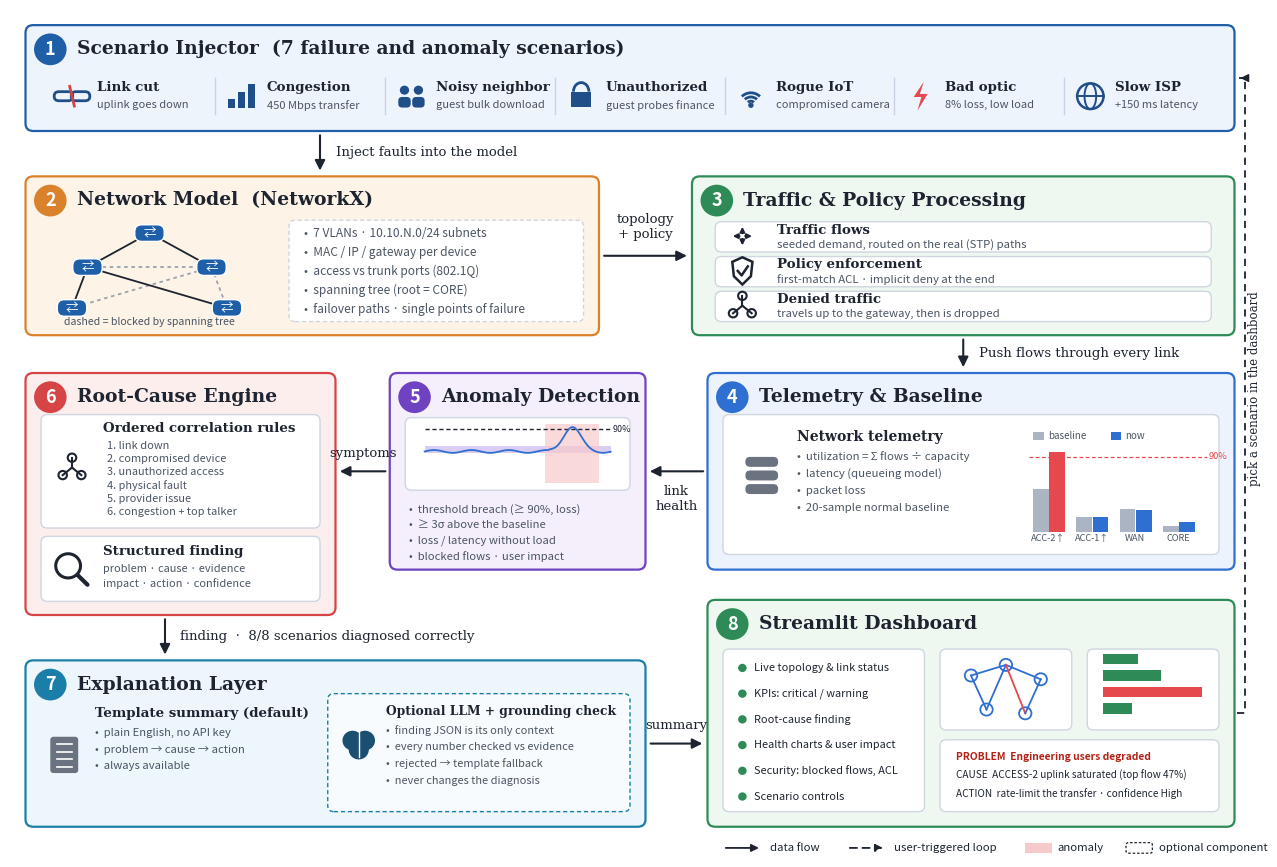

The matplotlib source for this figure: (Note: this script raises an exception after producing the figure.)
"""Draws docs/architecture.png. Run from the project root: python docs/diagram_architecture.py"""
import matplotlib
matplotlib.use("Agg")
import matplotlib.pyplot as plt
import numpy as np
from matplotlib.patches import Arc, Circle, FancyArrowPatch, FancyBboxPatch, Polygon, Rectangle

INK, MUTED, BG = "#1d2430", "#4b5563", "#ffffff"
fig, ax = plt.subplots(figsize=(16, 11), dpi=160)
fig.patch.set_facecolor(BG)
ax.set_xlim(0, 160); ax.set_ylim(-2, 110); ax.axis("off")


def panel(x, y, w, h, color, tint, num, title):
    ax.add_patch(FancyBboxPatch((x, y), w, h, boxstyle="round,pad=0,rounding_size=1", fc=tint, ec=color, lw=1.6))
    ax.add_patch(Circle((x + 3.2, y + h - 3.2), 2.1, fc=color, ec="none", zorder=3))
    ax.text(x + 3.2, y + h - 3.25, str(num), ha="center", va="center", color="white", fontsize=13, weight="bold",
            zorder=4)
    ax.text(x + 6.6, y + h - 3.2, title, va="center", fontsize=13.5, weight="bold", color=INK, family="serif")


def box(x, y, w, h, ec="#cfd6df", dashed=False, fc="white"):
    ax.add_patch(FancyBboxPatch((x, y), w, h, boxstyle="round,pad=0,rounding_size=0.8", fc=fc, ec=ec, lw=1,
                                ls=(0, (3, 2)) if dashed else "-"))


def bullets(x, y, lines, size=9, step=2.3, color=MUTED):
    for i, line in enumerate(lines):
        ax.text(x, y - i * step, f"•  {line}", fontsize=size, color=color, va="center")


def arrow(p, q, label=None, lpos=None, dashed=False, ha="center"):
    ax.add_patch(FancyArrowPatch(p, q, arrowstyle="-|>", mutation_scale=15, lw=1.5, color=INK,
                                 ls=(0, (4, 3)) if dashed else "-"))
    if label:
        ax.text(*(lpos or ((p[0] + q[0]) / 2, (p[1] + q[1]) / 2)), label, fontsize=9.5, color=INK, ha=ha,
                va="center", family="serif")


# ------------------------------------------------------------------ small icons
def i_link(x, y, c):
    for dx in (-1.1, 1.1):
        ax.add_patch(FancyBboxPatch((x + dx - 1.2, y - 0.6), 2.4, 1.2, boxstyle="round,pad=0,rounding_size=0.6",
                                    fc="none", ec=c, lw=2, transform=ax.transData,
                                    mutation_aspect=1))
    ax.plot([x - 0.3, x + 0.3], [y + 1.3, y - 1.3], c="#d64545", lw=2)


def i_bars(x, y, c):
    for k, hgt in enumerate([1.2, 2.2, 3.2]):
        ax.add_patch(Rectangle((x - 1.8 + k * 1.3, y - 1.6), 0.9, hgt, fc=c))


def i_people(x, y, c):
    for dx in (-0.9, 0.9):
        ax.add_patch(Circle((x + dx, y + 0.8), 0.6, fc=c))
        ax.add_patch(FancyBboxPatch((x + dx - 0.8, y - 1.5), 1.6, 1.4, boxstyle="round,pad=0,rounding_size=0.5",
                                    fc=c, ec="none"))


def i_lock(x, y, c):
    ax.add_patch(Arc((x, y + 0.6), 2, 2.4, theta1=0, theta2=180, ec=c, lw=2))
    ax.add_patch(Rectangle((x - 1.3, y - 1.4), 2.6, 2, fc=c))


def i_wifi(x, y, c):
    for r in (1, 2, 3):
        ax.add_patch(Arc((x, y - 1.2), r * 1.1, r * 1.1, theta1=45, theta2=135, ec=c, lw=2))
    ax.add_patch(Circle((x, y - 1.2), 0.35, fc=c))


def i_bolt(x, y, c):
    ax.add_patch(Polygon([(x + 0.4, y + 1.9), (x - 0.9, y - 0.1), (x + 0.1, y - 0.1), (x - 0.4, y - 1.9),
                          (x + 0.9, y + 0.3), (x - 0.1, y + 0.3)], fc="#e5484d"))


def i_globe(x, y, c):
    ax.add_patch(Circle((x, y), 1.7, fc="none", ec=c, lw=1.8))
    ax.add_patch(Arc((x, y), 1.5, 3.4, ec=c, lw=1.4))
    ax.plot([x - 1.7, x + 1.7], [y, y], c=c, lw=1.4)


def i_switch(x, y, c="#1f5fa8"):
    ax.add_patch(FancyBboxPatch((x - 1.9, y - 1.1), 3.8, 2.2, boxstyle="round,pad=0,rounding_size=0.9",
                                fc=c, ec="white", lw=1, zorder=4))
    ax.text(x, y, "⇄", ha="center", va="center", color="white", fontsize=9, zorder=5)


def i_db(x, y, c="#6b7280"):
    for k in range(3):
        ax.add_patch(FancyBboxPatch((x - 2.2, y - 2.6 + k * 1.8), 4.4, 1.5,
                                    boxstyle="round,pad=0,rounding_size=0.7", fc=c, ec="white", lw=1))


def i_nodes(x, y, c):
    for px, py in [(0, 1.3), (-1.2, -1), (1.2, -1)]:
        ax.plot([x, x + px], [y, y + py], c=c, lw=1.5)
        ax.add_patch(Circle((x + px, y + py), 0.55, fc="white", ec=c, lw=1.5))


def i_shield(x, y, c):
    ax.add_patch(Polygon([(x - 1.3, y + 1.2), (x, y + 1.8), (x + 1.3, y + 1.2), (x + 1.1, y - 0.7), (x, y - 1.8),
                          (x - 1.1, y - 0.7)], fc="none", ec=c, lw=1.8))
    ax.plot([x - 0.6, x - 0.1, x + 0.7], [y, y - 0.6, y + 0.6], c=c, lw=1.8)


def i_arrows(x, y, c):
    for dx, dy in [(1.6, 0), (-1.6, 0), (0, 1.6), (0, -1.6)]:
        ax.add_patch(FancyArrowPatch((x, y), (x + dx, y + dy), arrowstyle="-|>", mutation_scale=7, lw=1.4, color=c))


def i_search(x, y, c):
    ax.add_patch(Circle((x - 0.5, y + 0.5), 1.6, fc="none", ec=c, lw=2.2))
    ax.plot([x + 0.7, x + 2], [y - 0.7, y - 2], c=c, lw=3, solid_capstyle="round")


def i_doc(x, y, c):
    ax.add_patch(FancyBboxPatch((x - 1.8, y - 2.4), 3.6, 4.8, boxstyle="round,pad=0,rounding_size=0.4",
                                fc=c, ec="none"))
    for k in range(4):
        ax.plot([x - 1, x + 1], [y + 1.4 - k * 1.0] * 2, c="white", lw=1.2)


def i_brain(x, y, c):
    ax.add_patch(Circle((x - 0.8, y + 0.4), 1.3, fc=c))
    ax.add_patch(Circle((x + 0.8, y + 0.4), 1.3, fc=c))
    ax.add_patch(Circle((x, y - 0.8), 1.3, fc=c))
    ax.plot([x, x], [y - 1.8, y + 1.6], c="white", lw=1)


# ------------------------------------------------------------------ 1  scenario injector
panel(2, 94, 156, 14, "#1f5fa8", "#eef4fc", 1, "Scenario Injector  (7 failure and anomaly scenarios)")
ITEMS = [(i_link, "Link cut", "uplink goes down"), (i_bars, "Congestion", "450 Mbps transfer"),
         (i_people, "Noisy neighbor", "guest bulk download"), (i_lock, "Unauthorized", "guest probes finance"),
         (i_wifi, "Rogue IoT", "compromised camera"), (i_bolt, "Bad optic", "8% loss, low load"),
         (i_globe, "Slow ISP", "+150 ms latency")]
for k, (icon, name, sub) in enumerate(ITEMS):
    x = 6 + k * 21.9
    icon(x + 2, 98.6, "#1f4e89")
    ax.text(x + 5.2, 99.7, name, fontsize=9.6, weight="bold", color=INK, va="center", family="serif")
    ax.text(x + 5.2, 97.4, sub, fontsize=8, color=MUTED, va="center")
    if k:
        ax.plot([x - 1.4, x - 1.4], [96.2, 101], c="#c8d3e3", lw=1)
arrow((40, 93.8), (40, 88.4), "Inject faults into the model", lpos=(42, 91.2), ha="left")

# ------------------------------------------------------------------ 2  network model
panel(2, 67, 74, 21, "#d9822b", "#fdf3e7", 2, "Network Model  (NetworkX)")
NODES = {"C": (18, 80.5), "D1": (10, 76), "D2": (26, 76), "A1": (8, 70.6), "A2": (28, 70.6)}
for a, b, blocked in [("C", "D1", 0), ("C", "D2", 0), ("D1", "D2", 1), ("D1", "A1", 0), ("D2", "A1", 1),
                      ("D1", "A2", 0), ("D2", "A2", 1)]:
    (x0, y0), (x1, y1) = NODES[a], NODES[b]
    ax.plot([x0, x1], [y0, y1], c="#9aa3ae" if blocked else INK, lw=1.3, ls=(0, (2, 2)) if blocked else "-", zorder=2)
for n, (x, y) in NODES.items():
    i_switch(x, y)
ax.text(18, 68.3, "dashed = blocked by spanning tree", fontsize=7.6, color=MUTED, ha="center")
box(36, 68.8, 38, 13.4, dashed=True)
bullets(38, 80.4, ["7 VLANs · 10.10.N.0/24 subnets", "MAC / IP / gateway per device", "access vs trunk ports (802.1Q)",
                 "spanning tree (root = CORE)", "failover paths · single points of failure"], size=8.6, step=2.5)
arrow((76.3, 77.5), (87.7, 77.5), "topology\n+ policy", lpos=(82, 81.3))

# ------------------------------------------------------------------ 3  traffic and policy
panel(88, 67, 70, 21, "#2e8b57", "#eef8f1", 3, "Traffic & Policy Processing")
ROWS3 = [(i_arrows, "Traffic flows", "seeded demand, routed on the real (STP) paths"),
         (i_shield, "Policy enforcement", "first-match ACL · implicit deny at the end"),
         (i_nodes, "Denied traffic", "travels up to the gateway, then is dropped")]
for k, (icon, name, sub) in enumerate(ROWS3):
    y = 80 - k * 4.6
    box(91, y - 2.0, 64, 4.0)
    icon(94.5, y + 0.1, INK)
    ax.text(99, y + 0.9, name, fontsize=9.6, weight="bold", color=INK, va="center", family="serif")
    ax.text(99, y - 1.0, sub, fontsize=8.2, color=MUTED, va="center")
arrow((123, 66.8), (123, 62.4), "Push flows through every link", lpos=(125, 64.6), ha="left")

# ------------------------------------------------------------------ 4  telemetry
panel(90, 36, 68, 26, "#2f6fd1", "#edf3fd", 4, "Telemetry & Baseline")
box(92, 38, 64, 18.5)
i_db(97, 48.5)
ax.text(101.5, 53.6, "Network telemetry", fontsize=10, weight="bold", color=INK, va="center", family="serif")
bullets(101.5, 51, ["utilization = Σ flows ÷ capacity", "latency (queueing model)", "packet loss",
                    "20-sample normal baseline"], size=8.2, step=2.3)
cx0, cy0 = 132, 41
LINKS = [("ACC-2↑", 51, 95.8), ("ACC-1↑", 18, 17.5), ("WAN", 28, 26.4), ("CORE", 7, 11.3)]
for k, (lab, base, now) in enumerate(LINKS):
    x = cx0 + k * 5.6
    ax.add_patch(Rectangle((x, cy0), 2, base * 0.11, fc="#aab4c3"))
    ax.add_patch(Rectangle((x + 2.1, cy0), 2, now * 0.11, fc="#e5484d" if now >= 90 else "#2f6fd1"))
    ax.text(x + 2, cy0 - 1.2, lab, fontsize=6.6, color=MUTED, ha="center")
ax.plot([cx0 - 0.5, cx0 + 22.5], [cy0 + 9.9] * 2, c="#e5484d", lw=0.9, ls=(0, (3, 2)))
ax.text(cx0 + 22.6, cy0 + 9.9, "90%", fontsize=6.6, color="#e5484d", va="center")
ax.add_patch(Rectangle((cx0, 53.2), 1.4, 1, fc="#aab4c3"))
ax.text(cx0 + 1.9, 53.7, "baseline", fontsize=7, color=MUTED, va="center")
ax.add_patch(Rectangle((cx0 + 10, 53.2), 1.4, 1, fc="#2f6fd1"))
ax.text(cx0 + 11.9, 53.7, "now", fontsize=7, color=MUTED, va="center")
arrow((89.8, 49), (82.2, 49), "link\nhealth", lpos=(86, 45.4))

# ------------------------------------------------------------------ 5  detection
panel(49, 36, 33, 26, "#6f42c1", "#f4effb", 5, "Anomaly Detection")
box(51, 46.5, 29, 9.6)
bx, by = 53.5, 47.8
ax.add_patch(Rectangle((bx, by + 51 * 0.075 - 0.25), 24, 0.5 + 2.9 * 0.15, fc="#c9b8ef", alpha=0.7))
ax.plot([bx, bx + 24], [by + 90 * 0.075] * 2, c=INK, lw=1, ls=(0, (3, 2)))
t = np.linspace(0, 24, 90)
series = 51 + 2.5 * np.sin(t * 1.3) + np.where(t > 16, 44 * np.exp(-((t - 19) ** 2) / 2.5), 0)
ax.plot(bx + t, by + series * 0.075, c="#2f6fd1", lw=1.3)
ax.add_patch(Rectangle((bx + 15.5, by - 0.4), 7, 7.9, fc="#f8c9cb", alpha=0.7, zorder=1.5))
ax.text(bx + 24.3, by + 90 * 0.075, "90%", fontsize=6.5, color=INK, va="center")
bullets(51.5, 44, ["threshold breach (≥ 90%, loss)", "≥ 3σ above the baseline", "loss / latency without load",
                   "blocked flows · user impact"], size=8.1, step=2.1)
arrow((48.8, 49), (42.2, 49), "symptoms", lpos=(45.5, 51.3))

# ------------------------------------------------------------------ 6  root cause
panel(2, 30, 40, 32, "#d64545", "#fdeeee", 6, "Root-Cause Engine")
box(4, 41.5, 36, 15)
i_nodes(8, 49.5, "#1d2430")
ax.text(12, 54.6, "Ordered correlation rules", fontsize=9.6, weight="bold", color=INK, va="center", family="serif")
for k, rule in enumerate(["link down", "compromised device", "unauthorized access", "physical fault",
                          "provider issue", "congestion + top talker"]):
    ax.text(12.5, 52.4 - k * 1.75, f"{k + 1}. {rule}", fontsize=7.9, color=MUTED, va="center")
box(4, 31.8, 36, 8.6)
i_search(8, 36, "#1d2430")
ax.text(12, 38.4, "Structured finding", fontsize=9.6, weight="bold", color=INK, va="center", family="serif")
ax.text(12, 36.1, "problem · cause · evidence", fontsize=7.9, color=MUTED, va="center")
ax.text(12, 34.1, "impact · action · confidence", fontsize=7.9, color=MUTED, va="center")
arrow((20, 29.8), (20, 24.4), "finding  ·  8/8 scenarios diagnosed correctly", lpos=(22, 27.1), ha="left")

# ------------------------------------------------------------------ 7  explanation
panel(2, 2, 80, 22, "#1b7ea8", "#ecf6fb", 7, "Explanation Layer")
i_doc(7, 11.5, "#6b7280")
ax.text(11, 17, "Template summary (default)", fontsize=9.6, weight="bold", color=INK, va="center", family="serif")
bullets(11, 14.4, ["plain English, no API key", "problem → cause → action", "always available"], size=8.1, step=2.2)
box(41, 4, 39, 15.6, ec="#1b7ea8", dashed=True, fc="#f7fbfd")
i_brain(45, 13, "#1b4f72")
ax.text(48.5, 17.3, "Optional LLM + grounding check", fontsize=8.8, weight="bold", color=INK, va="center",
        family="serif")
bullets(48.5, 14.7, ["finding JSON is its only context", "every number checked vs evidence",
                     "rejected → template fallback", "never changes the diagnosis"], size=7.9, step=2.2)
arrow((82.3, 13), (89.7, 13), "summary", lpos=(86, 15.4))

# ------------------------------------------------------------------ 8  dashboard
panel(90, 2, 68, 30, "#2e8b57", "#eef8f1", 8, "Streamlit Dashboard")
box(92, 4, 26, 21.5)
for k, feat in enumerate(["Live topology & link status", "KPIs: critical / warning", "Root-cause finding",
                          "Health charts & user impact", "Security: blocked flows, ACL", "Scenario controls"]):
    y = 23 - k * 3.4
    ax.add_patch(Circle((94.5, y), 0.55, fc="#2e8b57"))
    ax.text(96, y, feat, fontsize=7.9, color=INK, va="center")
box(120, 14.8, 17, 10.7)
pts = [(124, 22), (128.5, 23.4), (133, 21.5), (126, 17.5), (131, 17)]
for a, b in [(0, 1), (1, 2), (0, 3), (1, 3), (1, 4), (2, 4)]:
    ax.plot([pts[a][0], pts[b][0]], [pts[a][1], pts[b][1]], c="#e5484d" if (a, b) == (1, 4) else "#2f6fd1", lw=1.3)
for px, py in pts:
    ax.add_patch(Circle((px, py), 0.8, fc="white", ec="#2f6fd1", lw=1.3))
box(139, 14.8, 17, 10.7)
for k, (v, col) in enumerate([(3, "#2e8b57"), (5, "#2e8b57"), (8.5, "#e5484d"), (2.5, "#2e8b57")]):
    ax.add_patch(Rectangle((141, 23.5 - k * 2.2), v * 1.5, 1.4, fc=col))
box(120, 4, 36, 9.5)
ax.text(122, 11.2, "PROBLEM  Engineering users degraded", fontsize=7.4, color="#b42318", weight="bold", va="center")
ax.text(122, 8.8, "CAUSE  ACCESS-2 uplink saturated (top flow 47%)", fontsize=7.2, color=INK, va="center")
ax.text(122, 6.4, "ACTION  rate-limit the transfer · confidence High", fontsize=7.2, color=INK, va="center")

# feedback loop: dashboard sidebar re-runs any scenario
ax.plot([158.3, 159.4, 159.4, 158.6], [17, 17, 101, 101], c=INK, lw=1.3, ls=(0, (4, 3)))
ax.add_patch(FancyArrowPatch((159.4, 101), (158.4, 101), arrowstyle="-|>", mutation_scale=12, color=INK))
ax.text(159.8, 60, "pick a scenario in the dashboard", fontsize=8.5, color=INK, rotation=90, ha="left",
        va="center", family="serif")

# legend
ax.add_patch(FancyArrowPatch((92, -0.8), (97, -0.8), arrowstyle="-|>", mutation_scale=11, color=INK, lw=1.3))
ax.text(98, -0.8, "data flow", fontsize=8.2, color=INK, va="center")
ax.add_patch(FancyArrowPatch((108, -0.8), (113, -0.8), arrowstyle="-|>", mutation_scale=11, color=INK, lw=1.3,
                             ls=(0, (4, 3))))
ax.text(114, -0.8, "user-triggered loop", fontsize=8.2, color=INK, va="center")
ax.add_patch(Rectangle((131, -1.5), 3.4, 1.4, fc="#f8c9cb"))
ax.text(135.2, -0.8, "anomaly", fontsize=8.2, color=INK, va="center")
ax.add_patch(FancyBboxPatch((144, -1.5), 3.4, 1.4, boxstyle="round,pad=0,rounding_size=0.3", fc="white",
                            ec=INK, lw=0.9, ls=(0, (2, 1.5))))
ax.text(148.2, -0.8, "optional component", fontsize=8.2, color=INK, va="center")

fig.savefig("docs/architecture.png", facecolor=BG, bbox_inches="tight", pad_inches=0.25)
print("Saved docs/architecture.png")
